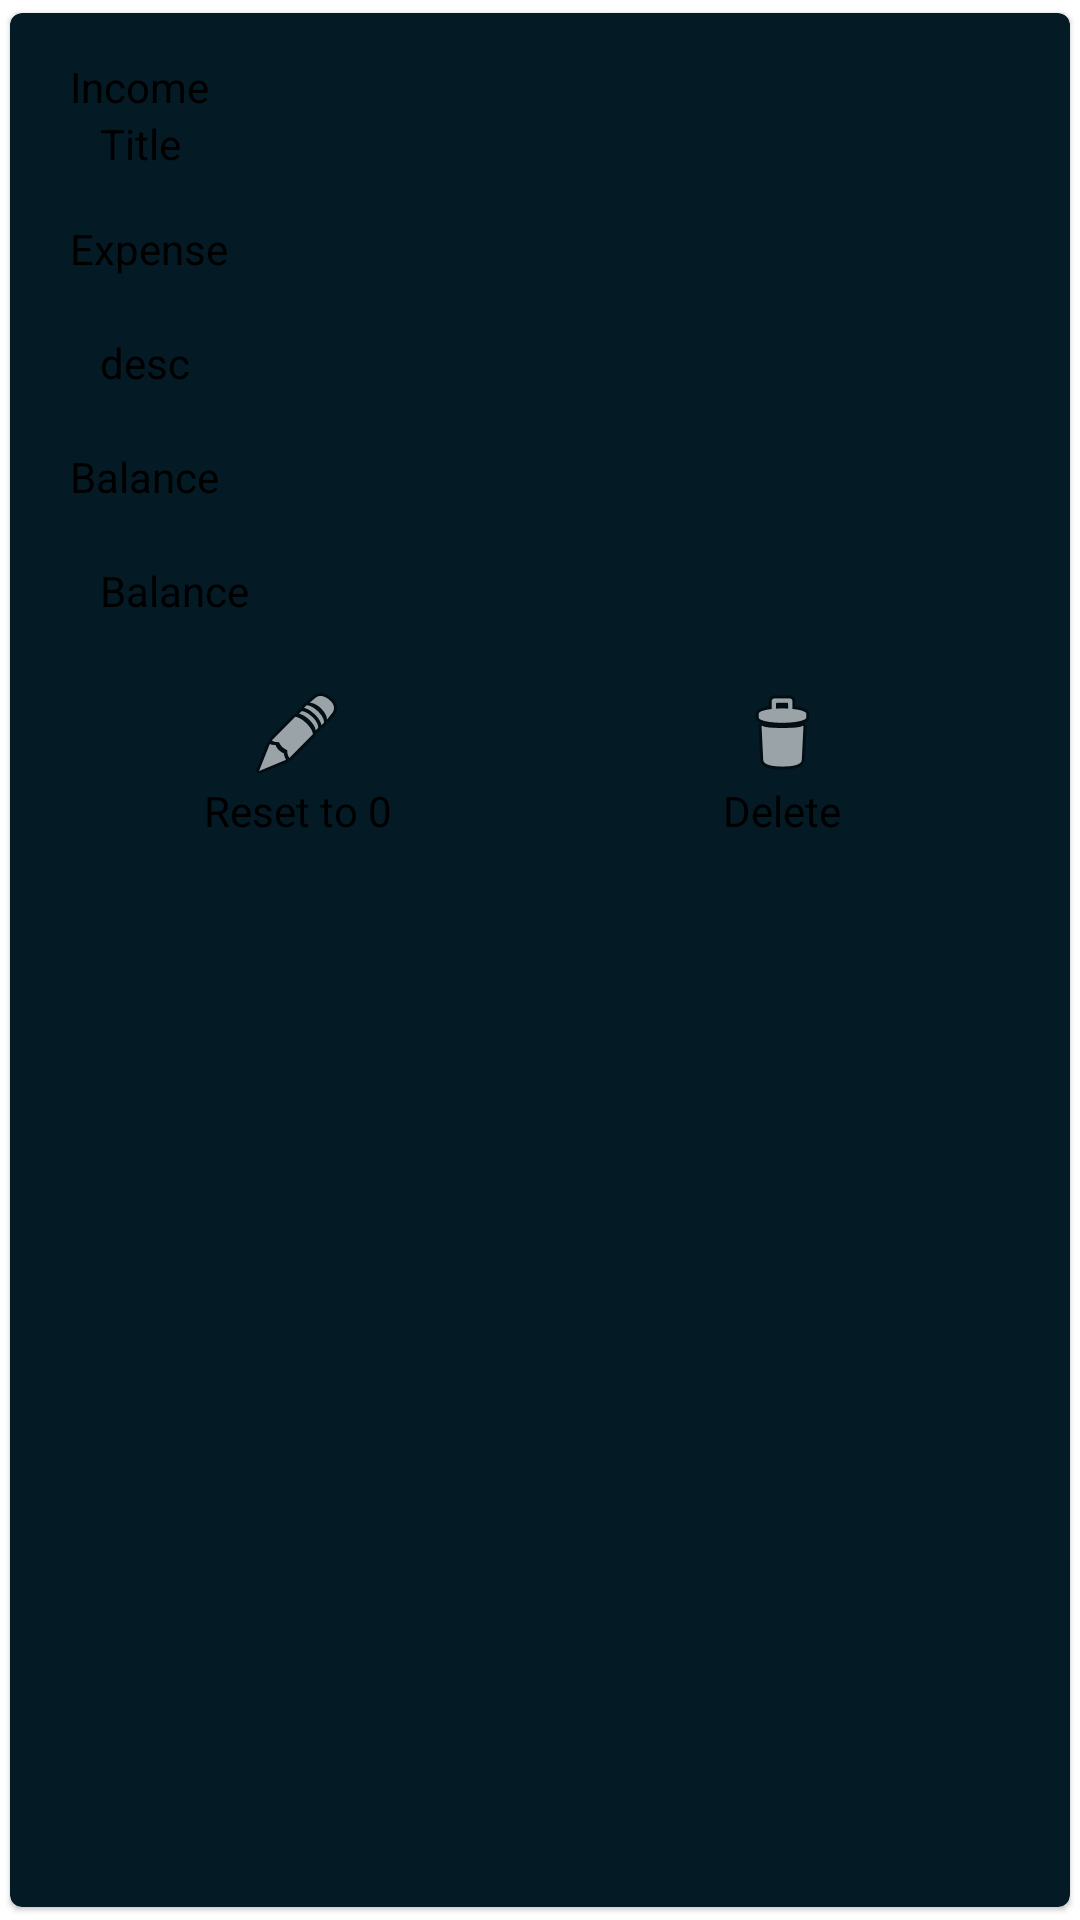

Here is an Android app screen rendered from its layout file. Give the layout XML and the strings, colors and styles it references.
<!-- AndroidManifest.xml: application theme Theme.VoiceExpenseManager -->
<!-- res/layout/task_item_row.xml -->
<?xml version="1.0" encoding="utf-8"?>
<androidx.cardview.widget.CardView xmlns:android="http://schemas.android.com/apk/res/android"
    xmlns:app="http://schemas.android.com/apk/res-auto"
    xmlns:card_view="http://schemas.android.com/apk/res-auto"
    android:layout_width="match_parent"
    android:layout_height="wrap_content"
    android:clickable="true"
    android:focusable="true"
    android:foreground="?android:attr/selectableItemBackground"
    app:cardUseCompatPadding="true"
    card_view:cardBackgroundColor="#041A25"
    android:background="@drawable/backgradient"
    card_view:cardCornerRadius="4dp"
    card_view:cardElevation="1dp"
    card_view:contentPadding="5dp">

    <LinearLayout xmlns:android="http://schemas.android.com/apk/res/android"
        android:layout_width="match_parent"
        android:layout_height="280dp"
        android:layout_margin="10dp"
        android:background="@drawable/rectangle"
        android:orientation="vertical">

        <TextView
            android:layout_width="wrap_content"
            android:layout_height="wrap_content"
            android:layout_alignParentStart="true"
            android:layout_marginStart="5dp"
            android:layout_marginEnd="5dp"
            android:text="Income"
            android:textColor="@color/black"
            android:textSize="14sp" />

        <TextView
            android:id="@+id/tvTaskTitle"
            android:layout_width="wrap_content"
            android:layout_height="wrap_content"
            android:layout_alignParentStart="true"
            android:layout_marginStart="15dp"
            android:layout_marginEnd="5dp"
            android:text="Title"
            android:textColor="@color/black"
            android:textSize="14sp" />

        <TextView

            android:layout_width="wrap_content"
            android:layout_height="wrap_content"
            android:layout_below="@id/tvTaskTitle"
            android:layout_alignParentBottom="true"
            android:layout_marginStart="5dp"
            android:layout_marginTop="16dp"
            android:layout_marginBottom="3dp"
            android:text="Expense"
            android:textColor="@color/black"
            android:textSize="14sp" />
        <TextView
            android:id="@+id/tvDesc"
            android:layout_width="wrap_content"
            android:layout_height="wrap_content"
            android:layout_below="@id/tvTaskTitle"
            android:layout_alignParentBottom="true"
            android:layout_marginStart="15dp"
            android:layout_marginTop="16dp"
            android:layout_marginBottom="3dp"
            android:text="desc"
            android:textColor="@color/black"
            android:textSize="14sp" />

        <TextView
            android:layout_width="wrap_content"
            android:layout_height="wrap_content"
            android:layout_below="@id/tvTaskTitle"
            android:layout_alignParentBottom="true"
            android:layout_marginStart="5dp"
            android:layout_marginTop="16dp"
            android:layout_marginBottom="3dp"
            android:text="Balance"
            android:textColor="@color/black"
            android:textSize="14sp" />
        <TextView
            android:id="@+id/tvbalance"
            android:layout_width="wrap_content"
            android:layout_height="wrap_content"
            android:layout_below="@id/tvTaskTitle"
            android:layout_alignParentBottom="true"
            android:layout_marginStart="15dp"
            android:layout_marginTop="16dp"
            android:layout_marginBottom="3dp"
            android:text="Balance"
            android:textColor="@color/black"
            android:textSize="14sp" />

        <LinearLayout
            android:layout_width="match_parent"
            android:layout_height="wrap_content"
            android:layout_weight="2"
            android:orientation="horizontal">

            <TextView
                android:id="@+id/editTv"
                android:layout_width="0dp"
                android:layout_height="wrap_content"
                android:layout_gravity="center"
                android:layout_margin="4dp"
                android:layout_weight="1"
                android:drawableTop="@android:drawable/ic_menu_edit"
                android:gravity="center"
                android:textColor="@color/black"
                android:text="Reset to 0" />

            <TextView
                android:id="@+id/deleteTv"
                android:layout_width="0dp"
                android:layout_height="wrap_content"
                android:layout_gravity="center"
                android:layout_margin="4dp"
                android:layout_weight="1"
                android:drawableTop="@android:drawable/ic_menu_delete"
                android:gravity="center"
                android:textColor="@color/black"
                android:text="Delete" />

        </LinearLayout>

    </LinearLayout>
</androidx.cardview.widget.CardView>
<!-- resources referenced by this layout -->
<resources>
  <style name="Theme.VoiceExpenseManager" parent="Theme.MaterialComponents.DayNight.DarkActionBar">
          
          <item name="colorPrimary">@color/purple_500</item>
          <item name="colorPrimaryVariant">@color/purple_700</item>
          <item name="colorOnPrimary">@color/white</item>
          
          <item name="colorSecondary">@color/teal_200</item>
          <item name="colorSecondaryVariant">@color/teal_700</item>
          <item name="colorOnSecondary">@color/black</item>
          
          <item name="android:statusBarColor" tools:targetApi="l">?attr/colorPrimaryVariant</item>
          
      </style>
  <!-- not gathered from this repository: default colours our renderer supplied (Android Studio template values) -->
  <color name="purple_500">#FF6200EE</color>
  <color name="purple_700">#FF3700B3</color>
  <color name="teal_200">#FF03DAC5</color>
  <color name="teal_700">#FF018786</color>
  <color name="black">#FF000000</color>
  <color name="white">#FFFFFFFF</color>
</resources>
